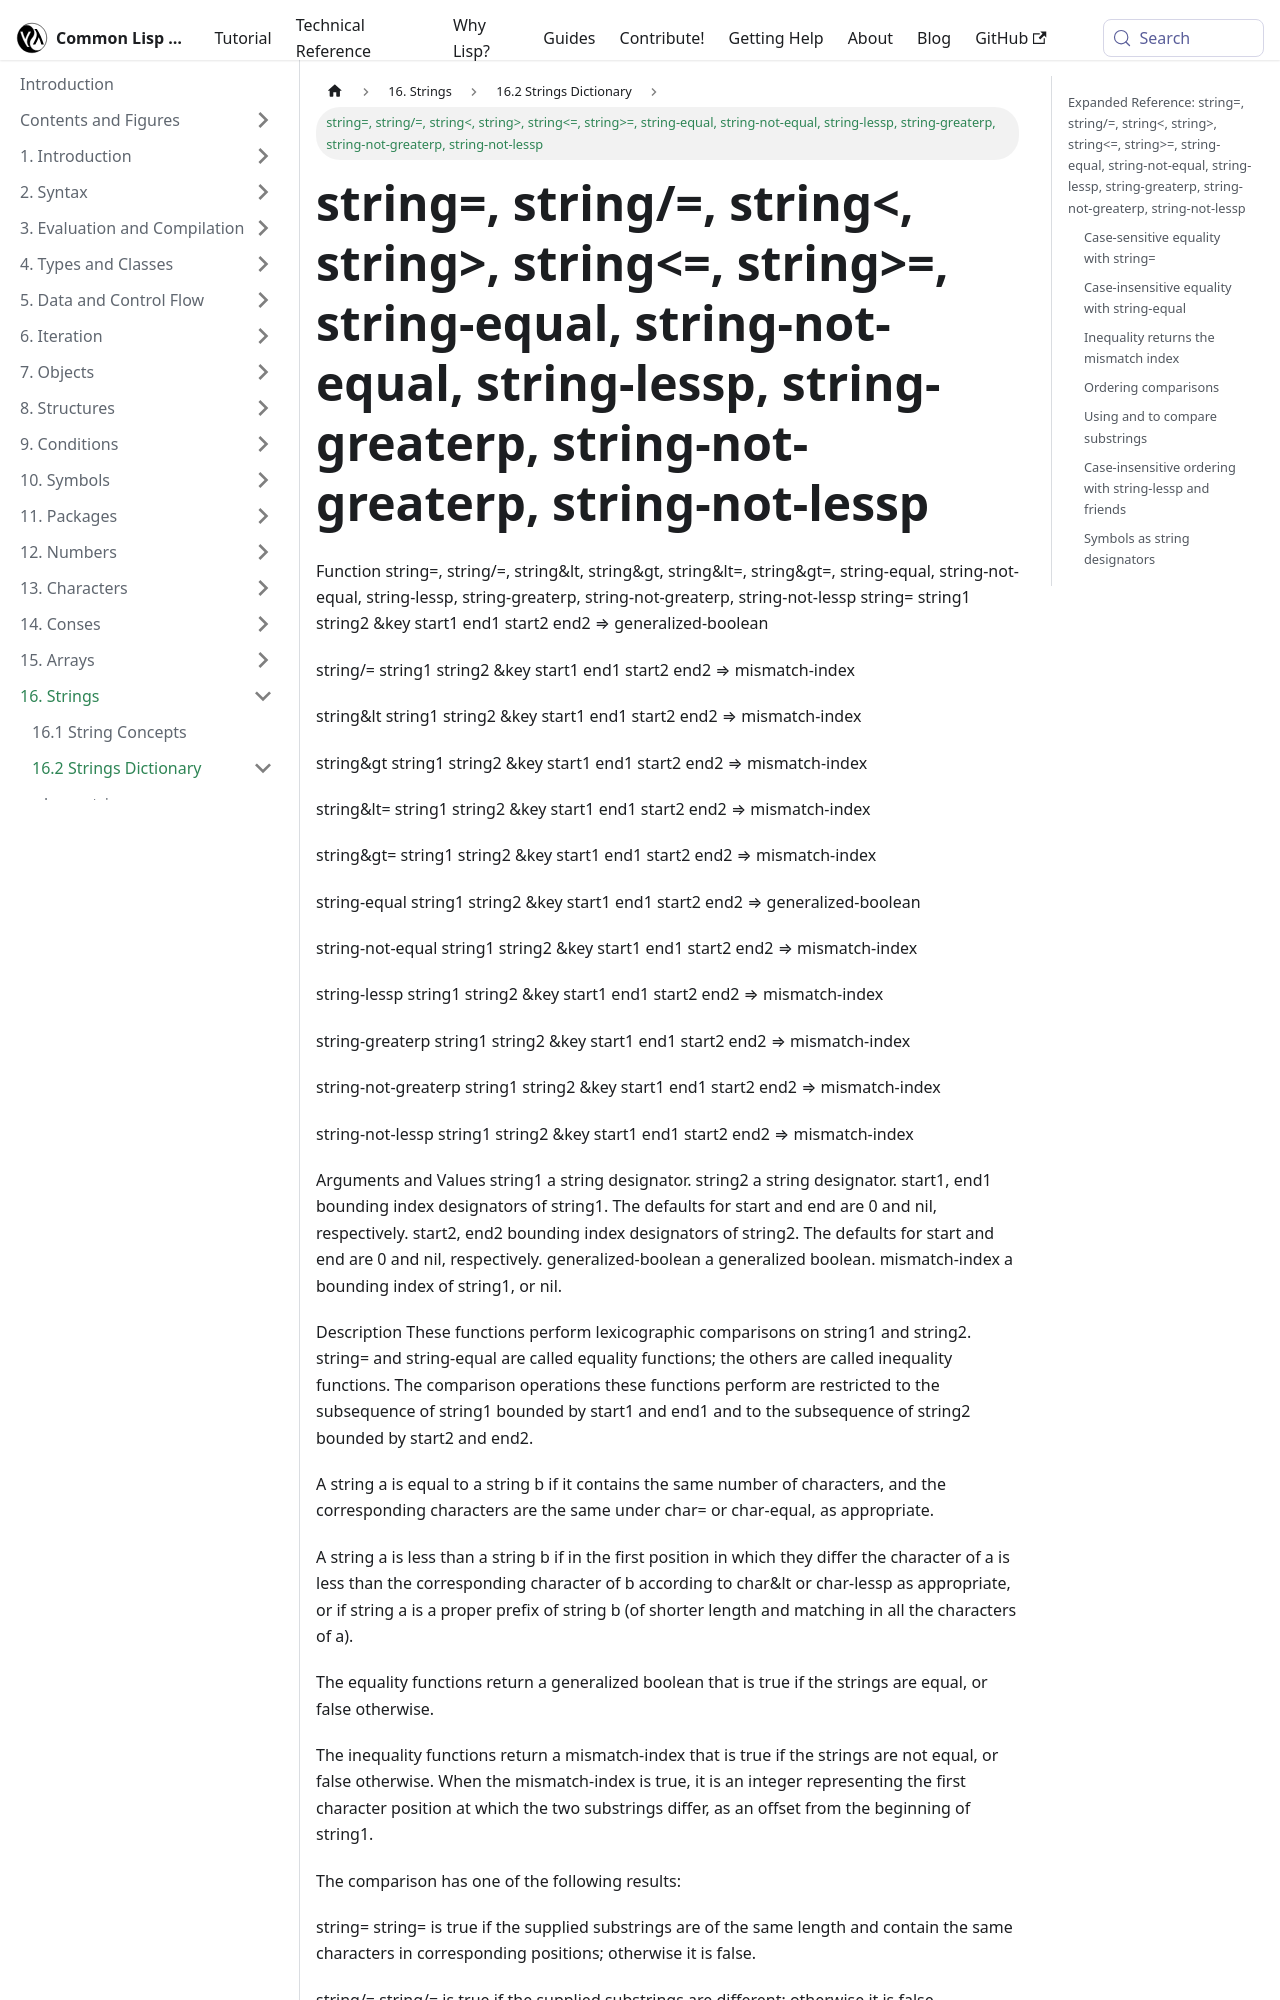

repository: lisp-docs/cl-language-reference · page: chap-16/bg-c-dictionary/string-equality.html · generator: docusaurus

---
title: "string=, string/=, string<, string>, string<=, string>=, string-equal, string-not-equal, string-lessp, string-greaterp, string-not-greaterp, string-not-lessp"
---

# string=, string/=, string&lt;, string&gt;, string&lt;=, string&gt;=, string-equal, string-not-equal, string-lessp, string-greaterp, string-not-greaterp, string-not-lessp

import StringEquality from './_string-equality.md';

<StringEquality />

## Expanded Reference: string=, string/=, string&lt;, string&gt;, string&lt;=, string&gt;=, string-equal, string-not-equal, string-lessp, string-greaterp, string-not-greaterp, string-not-lessp
